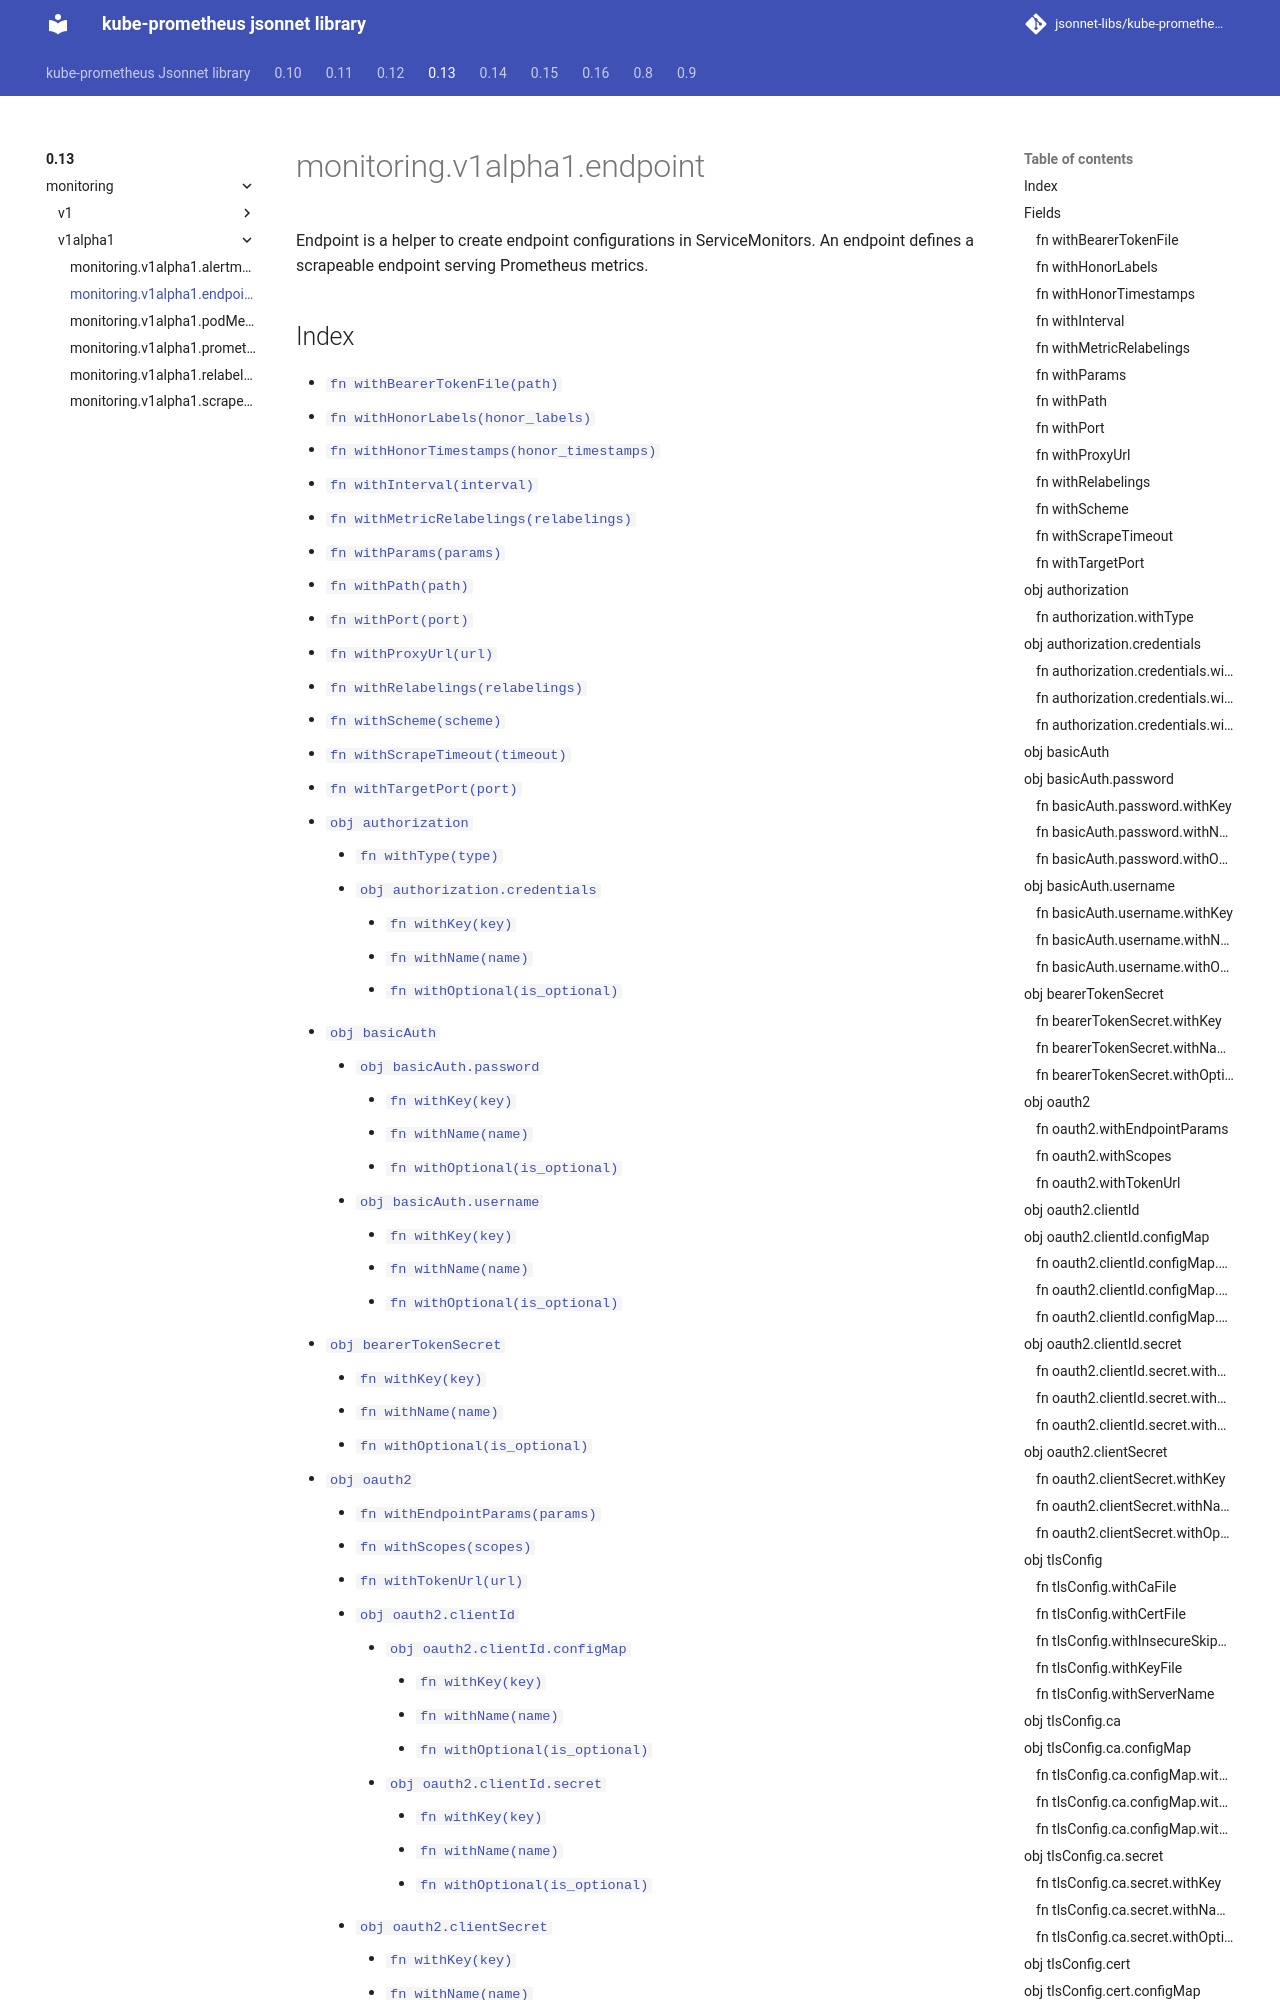

repository: jsonnet-libs/kube-prometheus-libsonnet · page: 0.13/monitoring/v1alpha1/endpoint/index.html · generator: mkdocs

---
permalink: /0.13/monitoring/v1alpha1/endpoint/
---

# monitoring.v1alpha1.endpoint

Endpoint is a helper to create endpoint configurations in ServiceMonitors. An endpoint defines a scrapeable endpoint serving Prometheus metrics.
